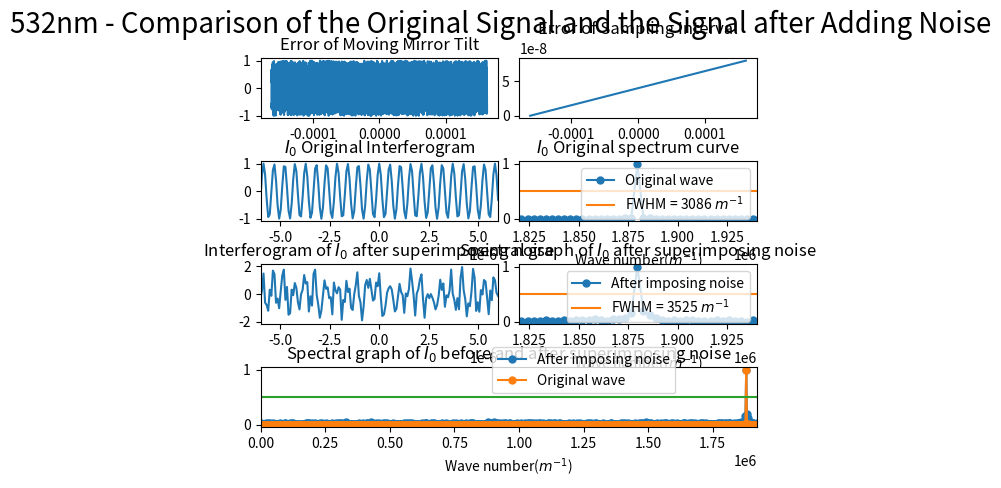

Reproduce this figure in Python.
import numpy as np
import matplotlib.pyplot as plt
from scipy.fftpack import fft
from pylab import *
import matplotlib.gridspec as gridspec
import random

##########################################################################
# 本程序模拟动镜倾斜误差影响下的傅里叶变换光谱测量系统的光谱测量曲线
# 程序具体参数如下：
#   - 采样间隔选取 79.1nm
#   - 干涉图波长选取 532nm
#   - 干涉图采样点数选取 2^12（该点数下仿真图像最佳）
#   - 倾斜误差为随机噪声，采样干涉误差为线性噪声
##########################################################################

def GetFFT(I0, Iw0, n0):
    Y0 = 2*abs(fft(I0,n0))
    Y0_max = max(Y0);
    Y0 = Y0/Y0_max
    Y0 = Y0[:int(n0/2)]

    Yw0 = 2*abs(fft(Iw0,n0))
    Yw0_max = max(Yw0);
    Yw0 = Yw0/Yw0_max
    Yw0 = Yw0[:int(n0/2)]
    return Y0, Yw0

# 波长为532nm
laimda0 = 532*10**(-9)
# 79.1nm的采样间隔 
i = 79.1*10**(-9)
# 中心点的采样频
sigma0 = 1/laimda0
p1 = (-1)*(2**11)*79.1*10**(-9)
# 2**n个点 
p2 = (2**11-1)*79.1*10**(-9)
# 无补零 
x0 = np.arange(p1, p2, i)
n0 = n1 = 2**(int(np.log2(len(x0)))+1)
print("n0 length = %d" %n0)

noise1 = [random.uniform(-1, 1) for _ in range(len(x0))]
noise2 = linspace(0,i,len(x0))

I0 = np.cos(2*np.pi*sigma0*x0)
I00 = np.cos(2*np.pi*sigma0*(x0 + noise2))
# Iw0 = I0 + noise1
Iw0 = I00 + noise1

Y0, Yw0 = GetFFT(I0, Iw0, n0)

# 设置频谱图的横坐标
fs_0 = 1/i*np.arange(n0/2)/n0

best_Y0_average_range = 0.5*np.ones((Y0.size, 1))
best_Y1_average_range = 0.4745*np.ones((Y0.size, 1))

gs = gridspec.GridSpec(4, 8)
gs.update(wspace=0.5, hspace=0.7)



figure(1)
subplot(gs[0, 0:4])
plt.plot(x0, noise1)
# plt.xlim(-6*(10**(-6)), 6*(10**(-6)))
plt.title("Error of Moving Mirror Tilt")


subplot(gs[0, 4:8])
plt.plot(x0, noise2)
plt.title("Error of Sampling Interval")



subplot(gs[1, 0:4])
plt.plot(x0, I0)
plt.xlim(-6*(10**(-6)), 6*(10**(-6)))
plt.title("$I_0$ Original Interferogram")


subplot(gs[1, 4:8])
Y0_pic1, = plt.plot(fs_0, Y0, marker='o', ms=5)
bf, = plt.plot(fs_0,best_Y0_average_range)
plt.legend(handles=[Y0_pic1, bf],labels=['Original wave', 'FWHM = 3086 $m^{-1}$'], loc='upper right')
plt.title("$I_0$ Original spectrum curve")
plt.xlim(1.82*(10**6), 1.94*(10**6))
plt.xlabel('Wave number($m^{-1}$)')

subplot(gs[2, 0:4])
plt.plot(x0, Iw0)
plt.xlim(-6*(10**(-6)), 6*(10**(-6)))
plt.title("Interferogram of $I_0$ after superimposing noise")

subplot(gs[2, 4:8])
Yw0_pic1, = plt.plot(fs_0, Yw0, marker='o', ms=5)
bf, = plt.plot(fs_0,best_Y0_average_range)
# bf, = plt.plot(fs_0,best_Y1_average_range)
# plt.legend(handles=[Yw0_pic1, bf],labels=[r'After imposing noise', 'FWHM = 3086 $m^{-1}$'], loc='upper right')
plt.legend(handles=[Yw0_pic1, bf],labels=[r'After imposing noise', 'FWHM = 3525 $m^{-1}$'], loc='upper right')
plt.title("Spectral graph of $I_0$ after superimposing noise")
plt.xlim(1.82*(10**6), 1.94*(10**6))
# plt.xlim(0.07098*(10**6), 0.1235*(10**6))
plt.xlabel('Wave number($m^{-1}$)')


subplot(gs[3, :8])

Yw0_pic1, = plt.plot(fs_0, Yw0, marker='o', ms=5)
Y0_pic1, = plt.plot(fs_0, Y0, marker='o', ms=5)
bf, = plt.plot(fs_0,best_Y0_average_range)
plt.legend(handles=[ Yw0_pic1, Y0_pic1, bf],labels=[r'After imposing noise', 'Original wave'], bbox_to_anchor=(0.85,0.45), loc='best')
plt.xlim(0*(10**6), 1.92*(10**6))
plt.xlabel('Wave number($m^{-1}$)')
plt.title("Spectral graph of $I_0$ before and after superimposing noise")

plt.suptitle("532nm - Comparison of the Original Signal and the Signal after Adding Noise", fontsize = 20)


plt.show()
